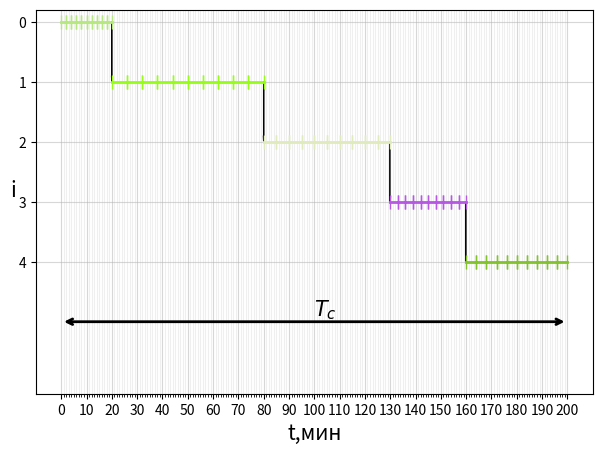
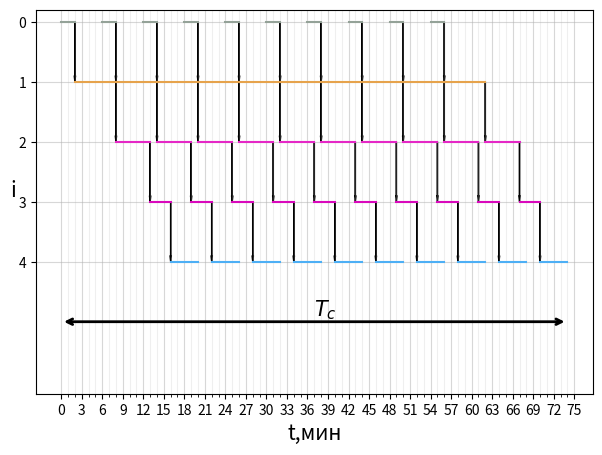
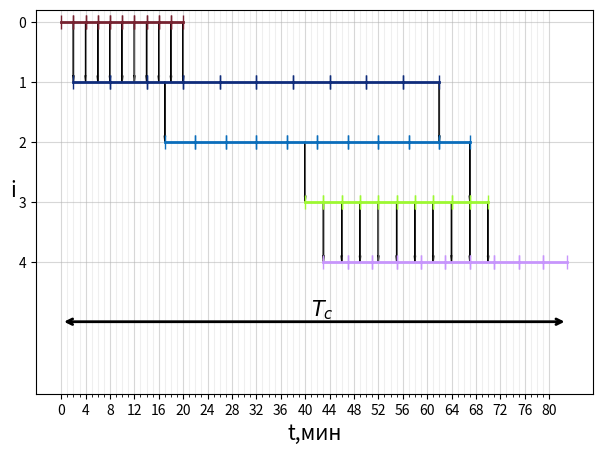

These charts were generated, in order, by the following Python code:
import math

from matplotlib import pyplot as plt
from random import uniform


def get_color():
    return [uniform(0, 255) / 255, uniform(0, 255) / 255, uniform(0, 255) / 255]


def plot_p(axes, m_t, n_t, p_t, t_t):
    pl_t = 0
    for i in range(m_t):  # Plotting
        col = get_color()
        for k in range(0, t_t[i] * n_t, t_t[i]):
            axes.plot([k + pl_t, k + pl_t + t_t[i]], [i, i], color=col, **line_params)
        pl_t = pl_t + t_t[i] * n_t
        if i != m_t - 1:
            axes.arrow(pl_t, i, 0, 1, **arrow_params)
    return pl_t


def plot_pm(axes, m_t, n_t, p_t, t_t):
    pl_t = 0
    major_i, major_t = 0, 0
    col = [get_color() for i in range(m_t)]
    for i in range(m_t):  # Getting the major operation
        if t_t[i] > major_t:
            major_t = t_t[i]
            #  major_i = i
    for k in range(int(n_t / p_t)):  # Plotting
        pl_t = k * major_t * p_t
        for i in range(m_t):
            axes.plot([pl_t, pl_t + t_t[i] * p_t], [i, i], color=col[i])
            pl_t = pl_t + t_t[i] * p_t
            if i != m_t - 1:
                axes.arrow(pl_t, i, 0, 1, **arrow_params)
    return pl_t


def plot_pp(axes, m_t, n_t, p_t, t_t):
    pl_t = 0
    for i in range(m_t):
        col = get_color()
        draw_arrow = False
        if i != m_t - 1:
            if t_t[i] < t_t[i + 1]:
                draw_arrow = True
        for k in range(0, t_t[i] * n_t, t_t[i]):
            axes.plot([k + pl_t, k + pl_t + t_t[i]], [i, i], color=col, **line_params)
            if draw_arrow and (k/t_t[i] + 1) % p_t == 0:
                axes.arrow(k + pl_t + t_t[i], i, 0, 1, **arrow_params)
        if draw_arrow:
            pl_t = pl_t + t_t[i] * p_t
        elif i != m_t - 1:
            pl_t = pl_t + (t_t[i] * n_t) - (n_t - p_t) * t_t[i + 1]
            axes.arrow(pl_t, i, 0, 1, **arrow_params)
            axes.arrow(pl_t + (n_t - p_t) * t_t[i + 1], i, 0, 1, **arrow_params)
        else:
            pl_t = pl_t + t_t[i] * n_t

    return pl_t


def enhance(axes, pl_t):  # Post-plotting enhancement
    y_min, y_max = axes.get_ylim()
    axes.set_ylim(y_max + 2, y_min)
    ticks_max = int(math.ceil(pl_t + 1)/5)*5 + 1
    major_ticks_spacing = int(ticks_max / 20)
    axes.set_xticks(range(ticks_max), minor=True)
    axes.set_xticks(range(0, ticks_max, major_ticks_spacing))
   #  axes.grid(which='both')
    axes.grid(which='minor', alpha=0.2)
    axes.grid(which='major', alpha=0.5)
    plt.annotate('', xy=(0, m), xytext=(pl_t, m), arrowprops=dict(arrowstyle='<->', linewidth=2))
    plt.text(int(pl_t / 2), m - 0.1, '$T_c$', fontsize=15)


def init():  # initialization
    figure = plt.figure()
    axes = figure.add_axes([0.08, 0.1, 0.87, 0.8])
    plt.yticks(range(m))
    axes.set_xlabel("t,мин", position=(1, 0), size=15)
    axes.set_ylabel("i", position=(0, 1), rotation='horizontal', size=15)
    plt.grid(True)
    return figure, axes


def draw(m, n, p, t, mode):
    fig, main_axes = init()
    pl = 0
    if mode == 'p':
        pl = plot_p(main_axes, m, n, p, t)
    elif mode == 'pm':
        pl = plot_pm(main_axes, m, n, p, t)
    else:
        pl = plot_pp(main_axes, m, n, p, t)
    enhance(main_axes, pl)


# parameters
m = 5  # Number of operations
n = 10  # Size of a batch
p = 1  # Size of a transfer batch
t = [2, 6, 5, 3, 4]  # Time of execution of a operation

line_params = dict(marker='|', markersize=10, linewidth=2)  # Line parameters
arrow_params = dict(width=0.02, head_width=0.2, head_length=0.1, length_includes_head=True, color='black')
fig_n = 0

draw(m, n, p, t, 'p')
draw(m, n, p, t, 'pm')
draw(m, n, p, t, 'pp')

plt.show()
